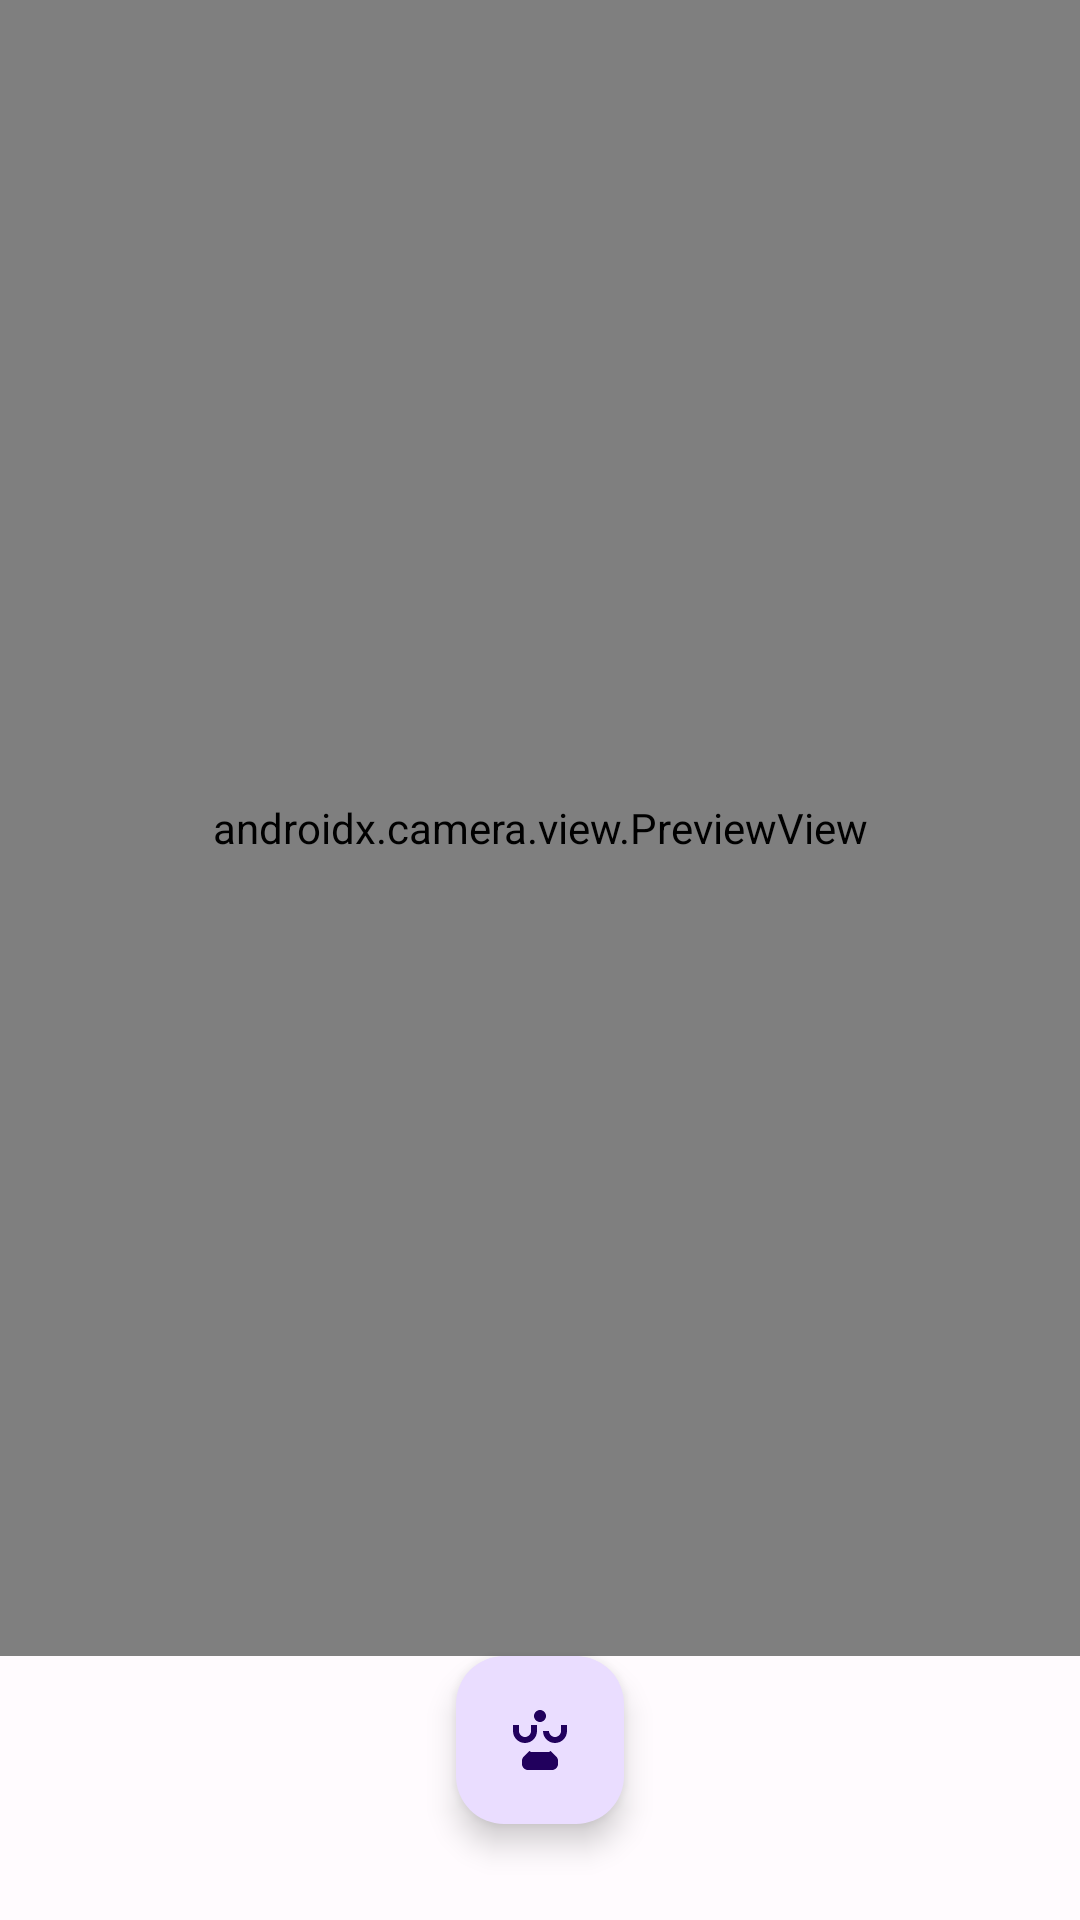

Layout XML and referenced resources for this Android screen:
<!-- AndroidManifest.xml: application theme Theme.ColorMatch -->
<!-- res/layout/fragment_camera.xml -->
<?xml version="1.0" encoding="utf-8"?>
<androidx.constraintlayout.widget.ConstraintLayout xmlns:android="http://schemas.android.com/apk/res/android"
    xmlns:app="http://schemas.android.com/apk/res-auto"
    android:layout_width="match_parent"
    android:layout_height="match_parent">

    <androidx.camera.view.PreviewView
        android:id="@+id/preview_view"
        android:layout_width="0dp"
        android:layout_height="0dp"
        app:layout_constraintBottom_toTopOf="@+id/capture_button"
        app:layout_constraintEnd_toEndOf="parent"
        app:layout_constraintStart_toStartOf="parent"
        app:layout_constraintTop_toTopOf="parent" />

    <com.google.android.material.floatingactionbutton.FloatingActionButton
        android:id="@+id/capture_button"
        android:layout_width="wrap_content"
        android:layout_height="wrap_content"
        android:layout_marginBottom="32dp"
        android:src="@drawable/ic_camera"
        app:layout_constraintBottom_toBottomOf="parent"
        app:layout_constraintEnd_toEndOf="parent"
        app:layout_constraintStart_toStartOf="parent" />

</androidx.constraintlayout.widget.ConstraintLayout>
<!-- resources referenced by this layout -->
<resources>
  <!-- drawable ic_camera (drawable) -->
  <vector xmlns:android="http://schemas.android.com/apk/res/android"
      android:width="24dp"
      android:height="24dp"
      android:viewportWidth="24"
      android:viewportHeight="24"
      android:tint="?attr/colorOnSurface">
    <path
        android:fillColor="@android:color/white"
        android:pathData="M12,2C13.1,2 14,2.9 14,4C14,5.1 13.1,6 12,6C10.9,6 10,5.1 10,4C10,2.9 10.9,2 12,2ZM21,9V7L19,7V9C19,10.1 18.1,11 17,11C15.9,11 15,10.1 15,9H13V9C13,11.2 14.8,13 17,13C19.2,13 21,11.2 21,9ZM3,9C3,11.2 4.8,13 7,13C9.2,13 11,11.2 11,9V7H9V9C9,10.1 8.1,11 7,11C5.9,11 5,10.1 5,9V7H3V9ZM9,16H15L15.53,15.63L17.4,17.5C17.78,17.88 18,18.39 18,18.91V20C18,21.1 17.1,22 16,22H8C6.9,22 6,21.1 6,20V18.91C6,18.39 6.22,17.88 6.6,17.5L8.47,15.63L9,16Z"/>
  </vector>
  <style name="Theme.ColorMatch" parent="Base.Theme.ColorMatch" />
  <color name="md_theme_light_primary">#6750A4</color>
  <color name="md_theme_light_onPrimary">#FFFFFF</color>
  <color name="md_theme_light_primaryContainer">#EADDFF</color>
  <color name="md_theme_light_onPrimaryContainer">#21005D</color>
  <color name="md_theme_light_secondary">#625B71</color>
  <color name="md_theme_light_onSecondary">#FFFFFF</color>
  <color name="md_theme_light_secondaryContainer">#E8DEF8</color>
  <color name="md_theme_light_onSecondaryContainer">#1D192B</color>
  <color name="md_theme_light_tertiary">#7D5260</color>
  <color name="md_theme_light_onTertiary">#FFFFFF</color>
  <color name="md_theme_light_tertiaryContainer">#FFD8E4</color>
  <color name="md_theme_light_onTertiaryContainer">#31111D</color>
  <color name="md_theme_light_error">#BA1A1A</color>
  <color name="md_theme_light_onError">#FFFFFF</color>
  <color name="md_theme_light_errorContainer">#FFDAD6</color>
  <color name="md_theme_light_onErrorContainer">#410002</color>
  <color name="md_theme_light_outline">#79747E</color>
  <color name="md_theme_light_background">#FFFBFE</color>
  <color name="md_theme_light_onBackground">#1C1B1F</color>
  <color name="md_theme_light_surface">#FFFBFE</color>
  <color name="md_theme_light_onSurface">#1C1B1F</color>
  <color name="md_theme_light_surfaceVariant">#E7E0EC</color>
  <color name="md_theme_light_onSurfaceVariant">#49454F</color>
  <color name="md_theme_light_inverseSurface">#313033</color>
  <color name="md_theme_light_inverseOnSurface">#F4EFF4</color>
  <color name="md_theme_light_inversePrimary">#D0BCFF</color>
</resources>
